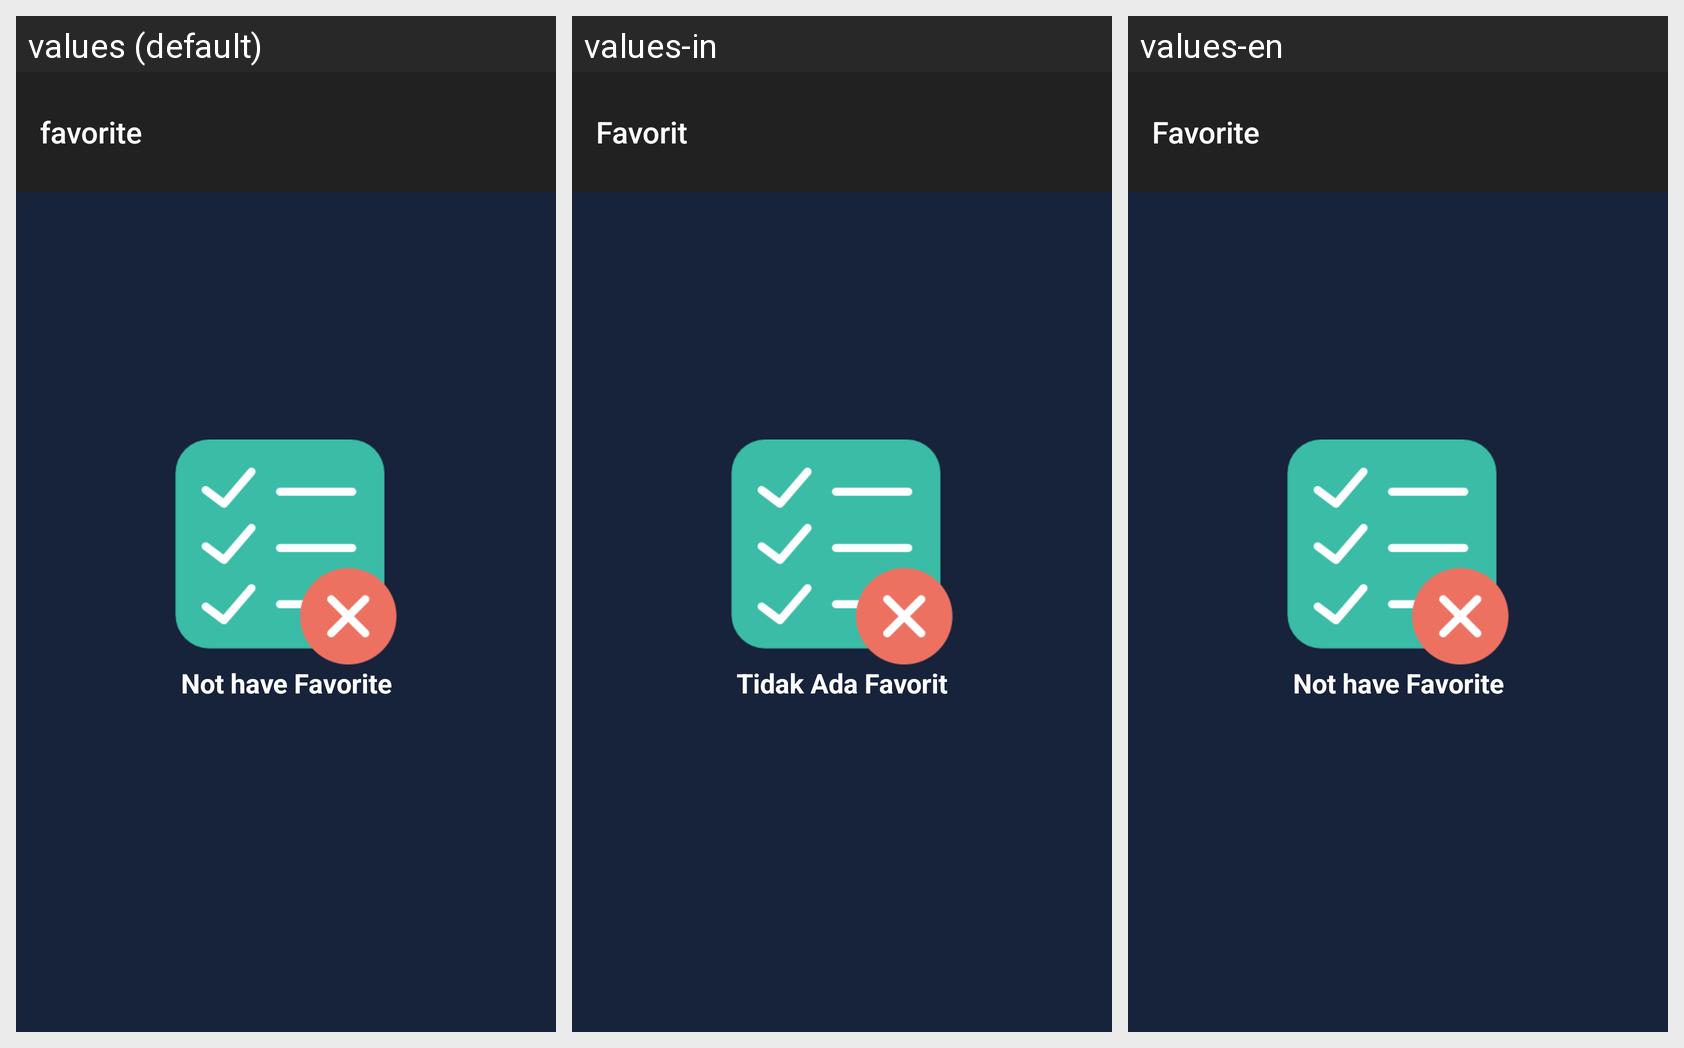

This grid shows one Android layout under several languages. Give, for every string resource on the screen, its name, the default text and each shown locale's text.
Android screen res/layout/activity_favorite.xml rendered under 3 locales, left to right: values (default), values-in, values-en. Device: Nexus 5 (rendered at 1080×1920; each locale shown at half size, 540×960, under a caption strip naming it); theme Theme.Design.NoActionBar.
Strings drawn on this screen, with the default value and each locale's value (text and hints the layout hard-codes, and strings that could not be matched under every locale, appear in the picture but are not listed):

favorite
  values: favorite
  values-in: Favorit
  values-en: Favorite

empty_favorite
  values: Not have Favorite
  values-in: Tidak Ada Favorit
  values-en: Not have Favorite
